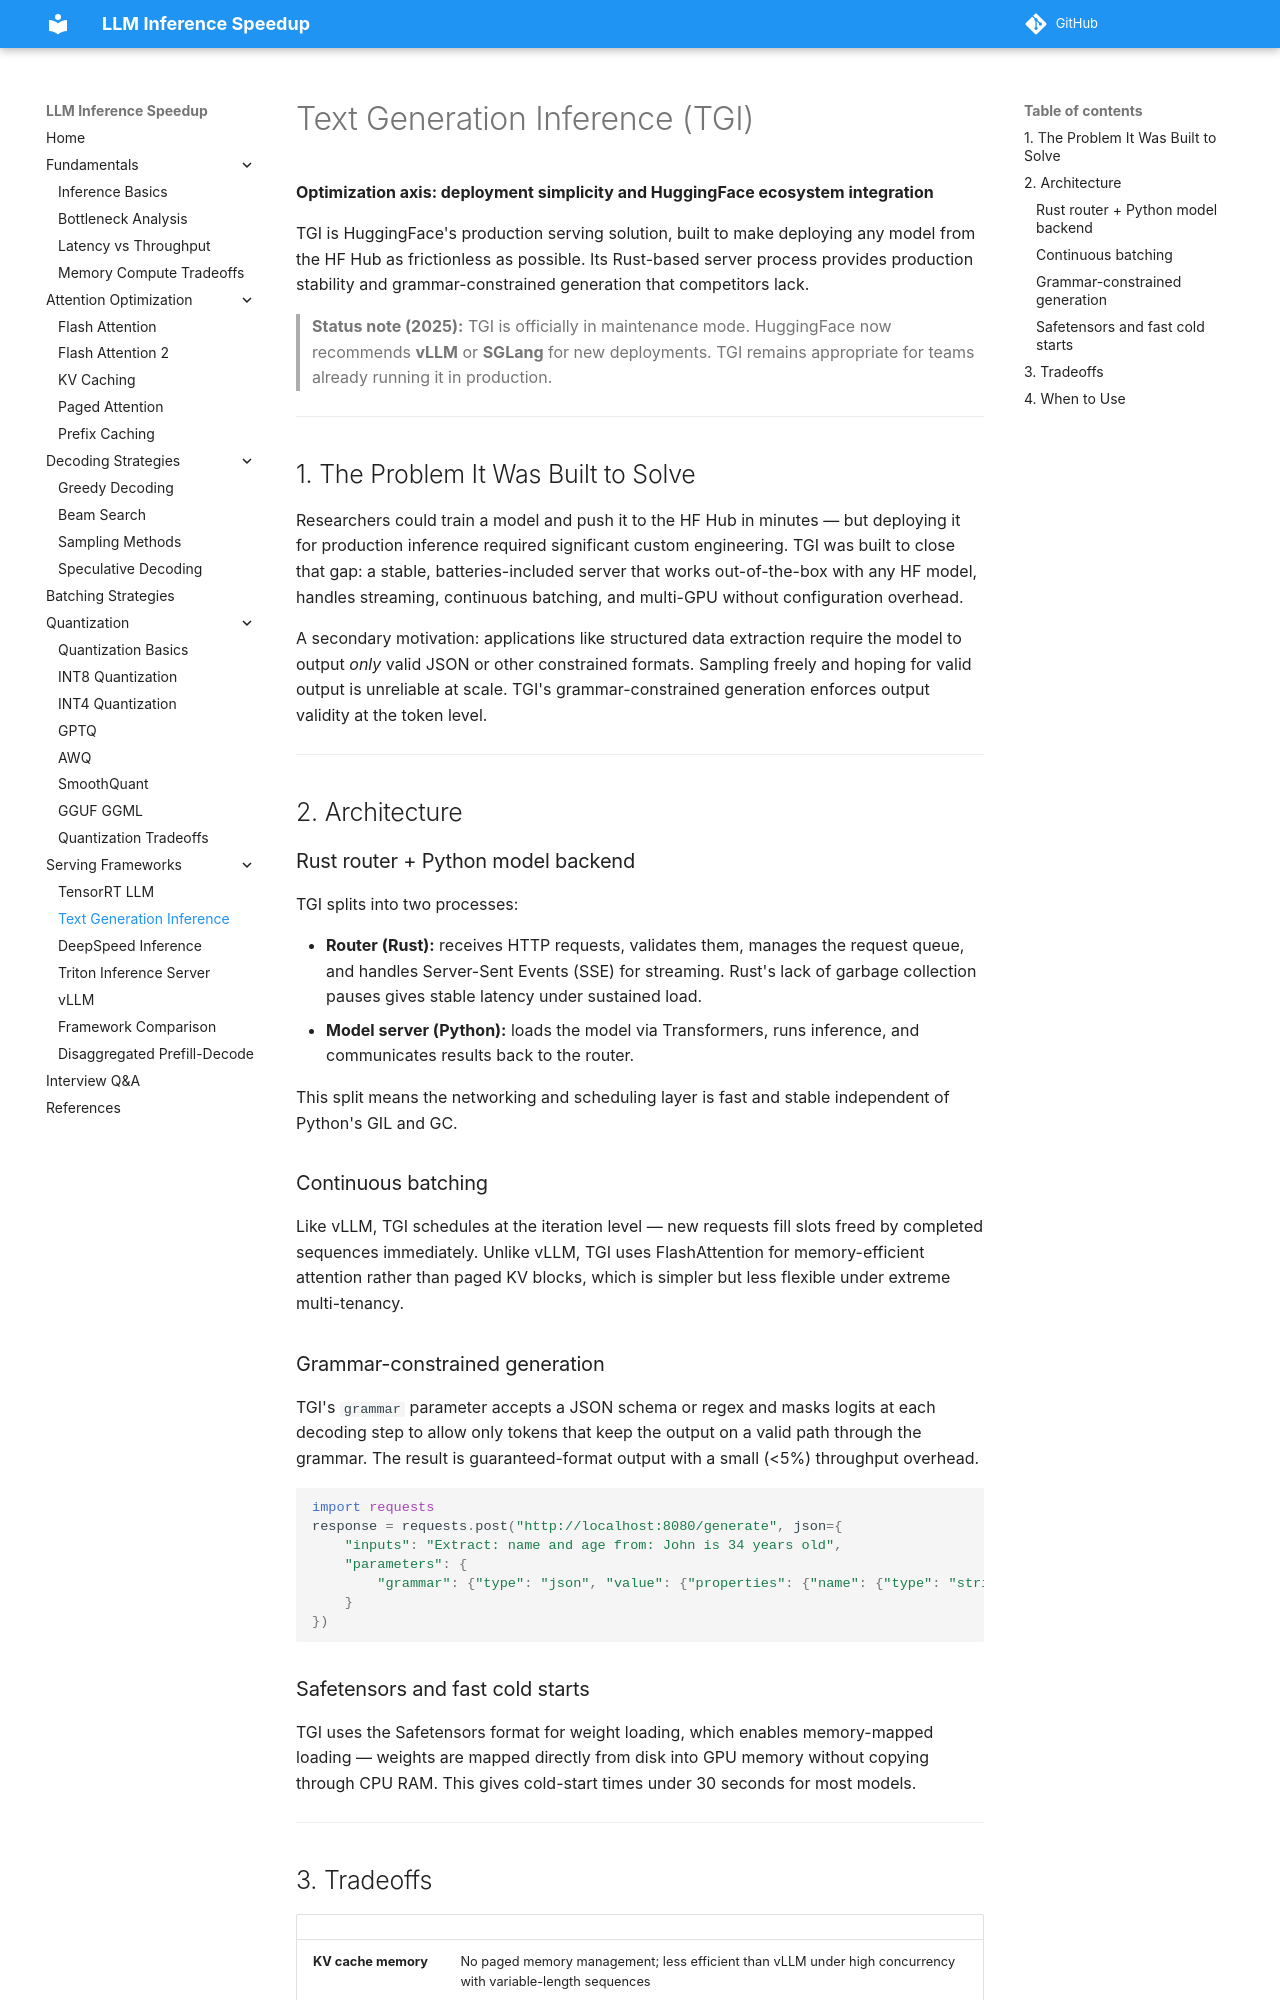

repository: saurabhiit2007/LLM-Inference-Speed · page: serving_frameworks/text_generation_inference/index.html · generator: mkdocs

# Text Generation Inference (TGI)

**Optimization axis: deployment simplicity and HuggingFace ecosystem integration**

TGI is HuggingFace's production serving solution, built to make deploying any model from the HF Hub as frictionless as possible. Its Rust-based server process provides production stability and grammar-constrained generation that competitors lack.

> **Status note (2025):** TGI is officially in maintenance mode. HuggingFace now recommends **vLLM** or **SGLang** for new deployments. TGI remains appropriate for teams already running it in production.

---

## 1. The Problem It Was Built to Solve

Researchers could train a model and push it to the HF Hub in minutes — but deploying it for production inference required significant custom engineering. TGI was built to close that gap: a stable, batteries-included server that works out-of-the-box with any HF model, handles streaming, continuous batching, and multi-GPU without configuration overhead.

A secondary motivation: applications like structured data extraction require the model to output *only* valid JSON or other constrained formats. Sampling freely and hoping for valid output is unreliable at scale. TGI's grammar-constrained generation enforces output validity at the token level.

---

## 2. Architecture

### Rust router + Python model backend

TGI splits into two processes:

- **Router (Rust):** receives HTTP requests, validates them, manages the request queue, and handles Server-Sent Events (SSE) for streaming. Rust's lack of garbage collection pauses gives stable latency under sustained load.
- **Model server (Python):** loads the model via Transformers, runs inference, and communicates results back to the router.

This split means the networking and scheduling layer is fast and stable independent of Python's GIL and GC.

### Continuous batching

Like vLLM, TGI schedules at the iteration level — new requests fill slots freed by completed sequences immediately. Unlike vLLM, TGI uses FlashAttention for memory-efficient attention rather than paged KV blocks, which is simpler but less flexible under extreme multi-tenancy.

### Grammar-constrained generation

TGI's `grammar` parameter accepts a JSON schema or regex and masks logits at each decoding step to allow only tokens that keep the output on a valid path through the grammar. The result is guaranteed-format output with a small (<5%) throughput overhead.

```python
import requests
response = requests.post("http://localhost:8080/generate", json={
    "inputs": "Extract: name and age from: John is 34 years old",
    "parameters": {
        "grammar": {"type": "json", "value": {"properties": {"name": {"type": "string"}, "age": {"type": "integer"}}}}
    }
})
```

### Safetensors and fast cold starts

TGI uses the Safetensors format for weight loading, which enables memory-mapped loading — weights are mapped directly from disk into GPU memory without copying through CPU RAM. This gives cold-start times under 30 seconds for most models.

---
